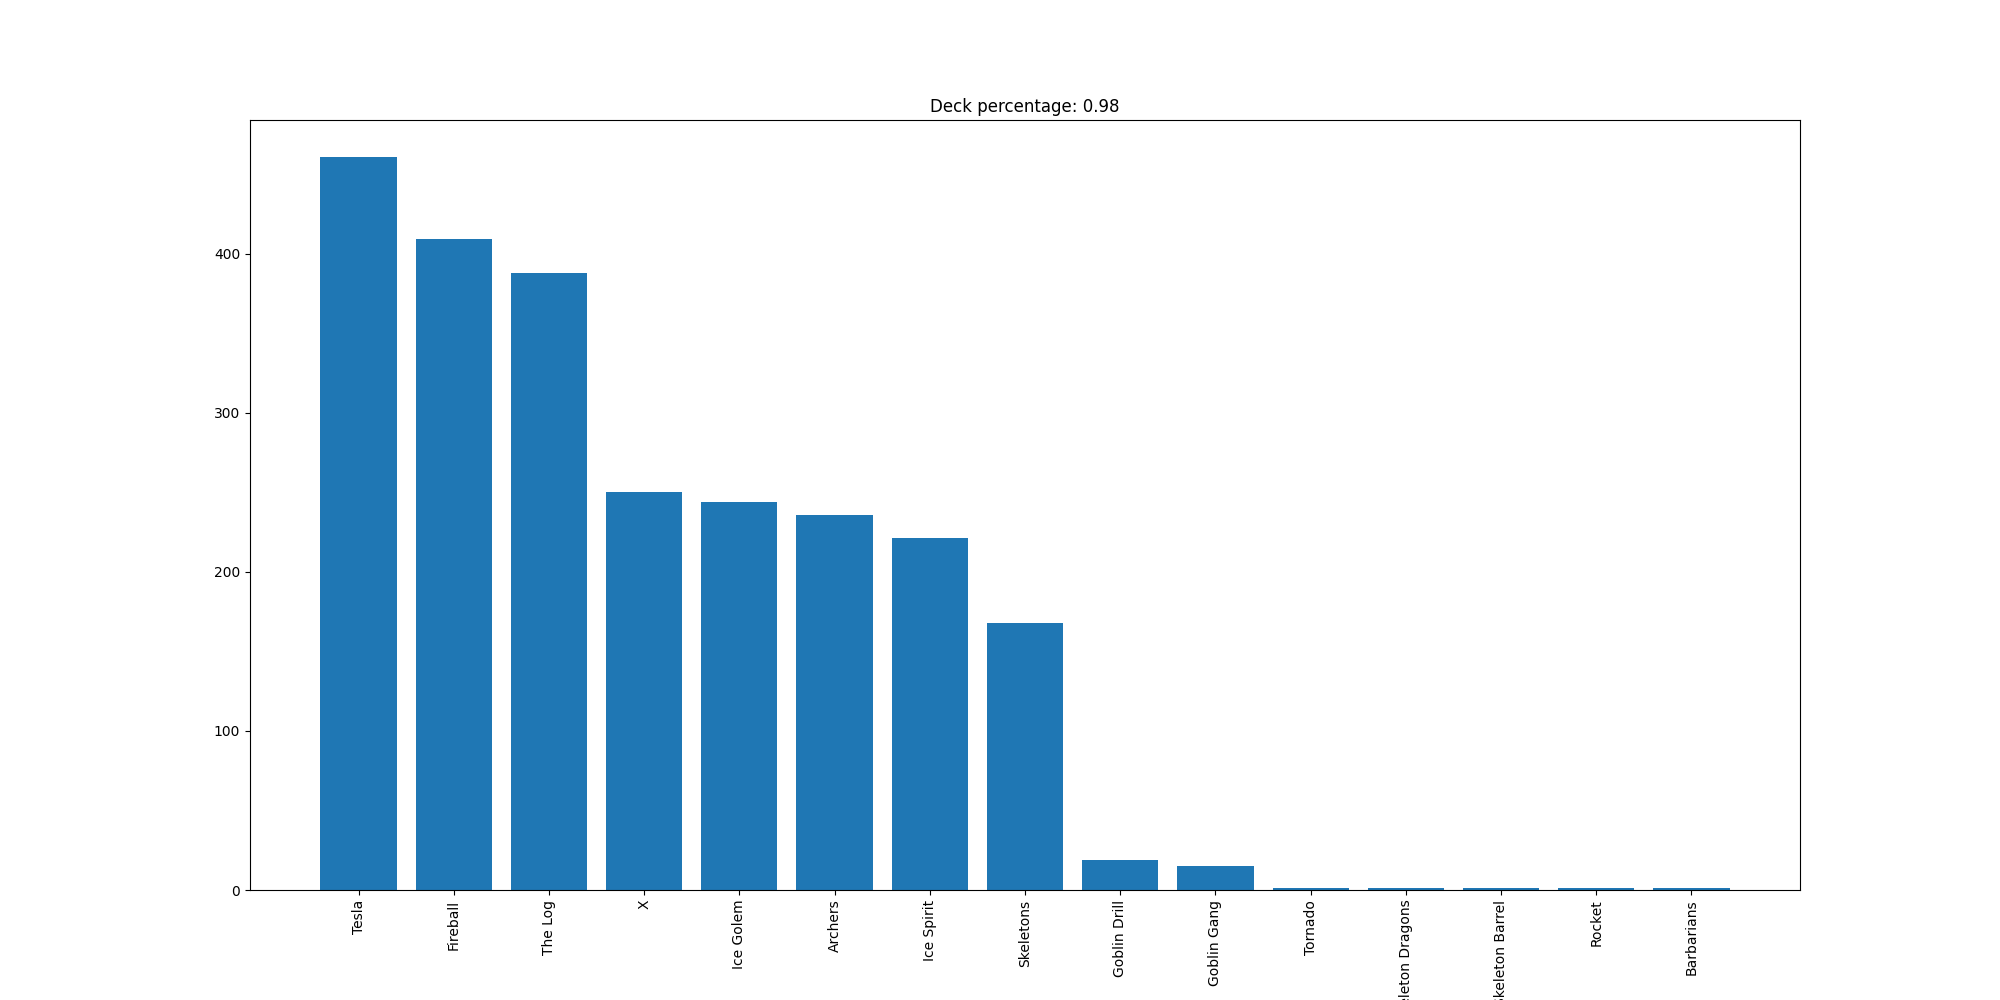

The file beside this chart, header and first rows:
Tesla, 461
Fireball, 409
The Log, 388
X, 250
Ice Golem, 244
Archers, 236
Ice Spirit, 221
Skeletons, 168
Goblin Drill, 19
Goblin Gang, 15
Tornado, 1
Skeleton Dragons, 1
Skeleton Barrel, 1
Rocket, 1
Barbarians, 1
